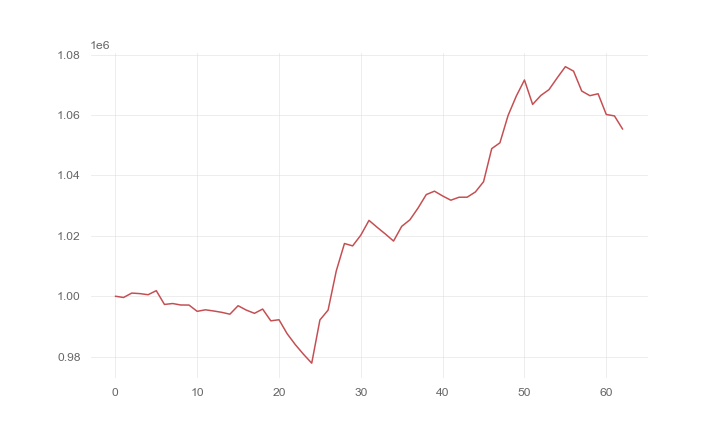

The data file committed next to this chart (first rows):
, 0
0, 1000000
1, 999580
2, 1001038
3, 1000864
4, 1000495
5, 1001839
6, 997277
7, 997578
8, 997089
9, 997075
10, 994988
11, 995497
12, 995114
13, 994660
14, 994044
15, 996852
16, 995404
17, 994329
18, 995745
19, 991844
20, 992206
21, 987558
22, 983941
23, 980748
24, 977815
25, 992128
26, 995393
27, 1008378
28, 1017464
29, 1016674
30, 1020234
31, 1025126
32, 1022821
33, 1020613
34, 1018280
35, 1023153
36, 1025314
37, 1029238
38, 1033678
39, 1034803
40, 1033215
41, 1031813
42, 1032790
43, 1032815
44, 1034535
45, 1037926
46, 1048902
47, 1050825
48, 1059894
49, 1066295
50, 1071647
51, 1063551
52, 1066510
53, 1068455
54, 1072334
55, 1076057
56, 1074578
57, 1067984
58, 1066445
59, 1067084
... 3 more rows
